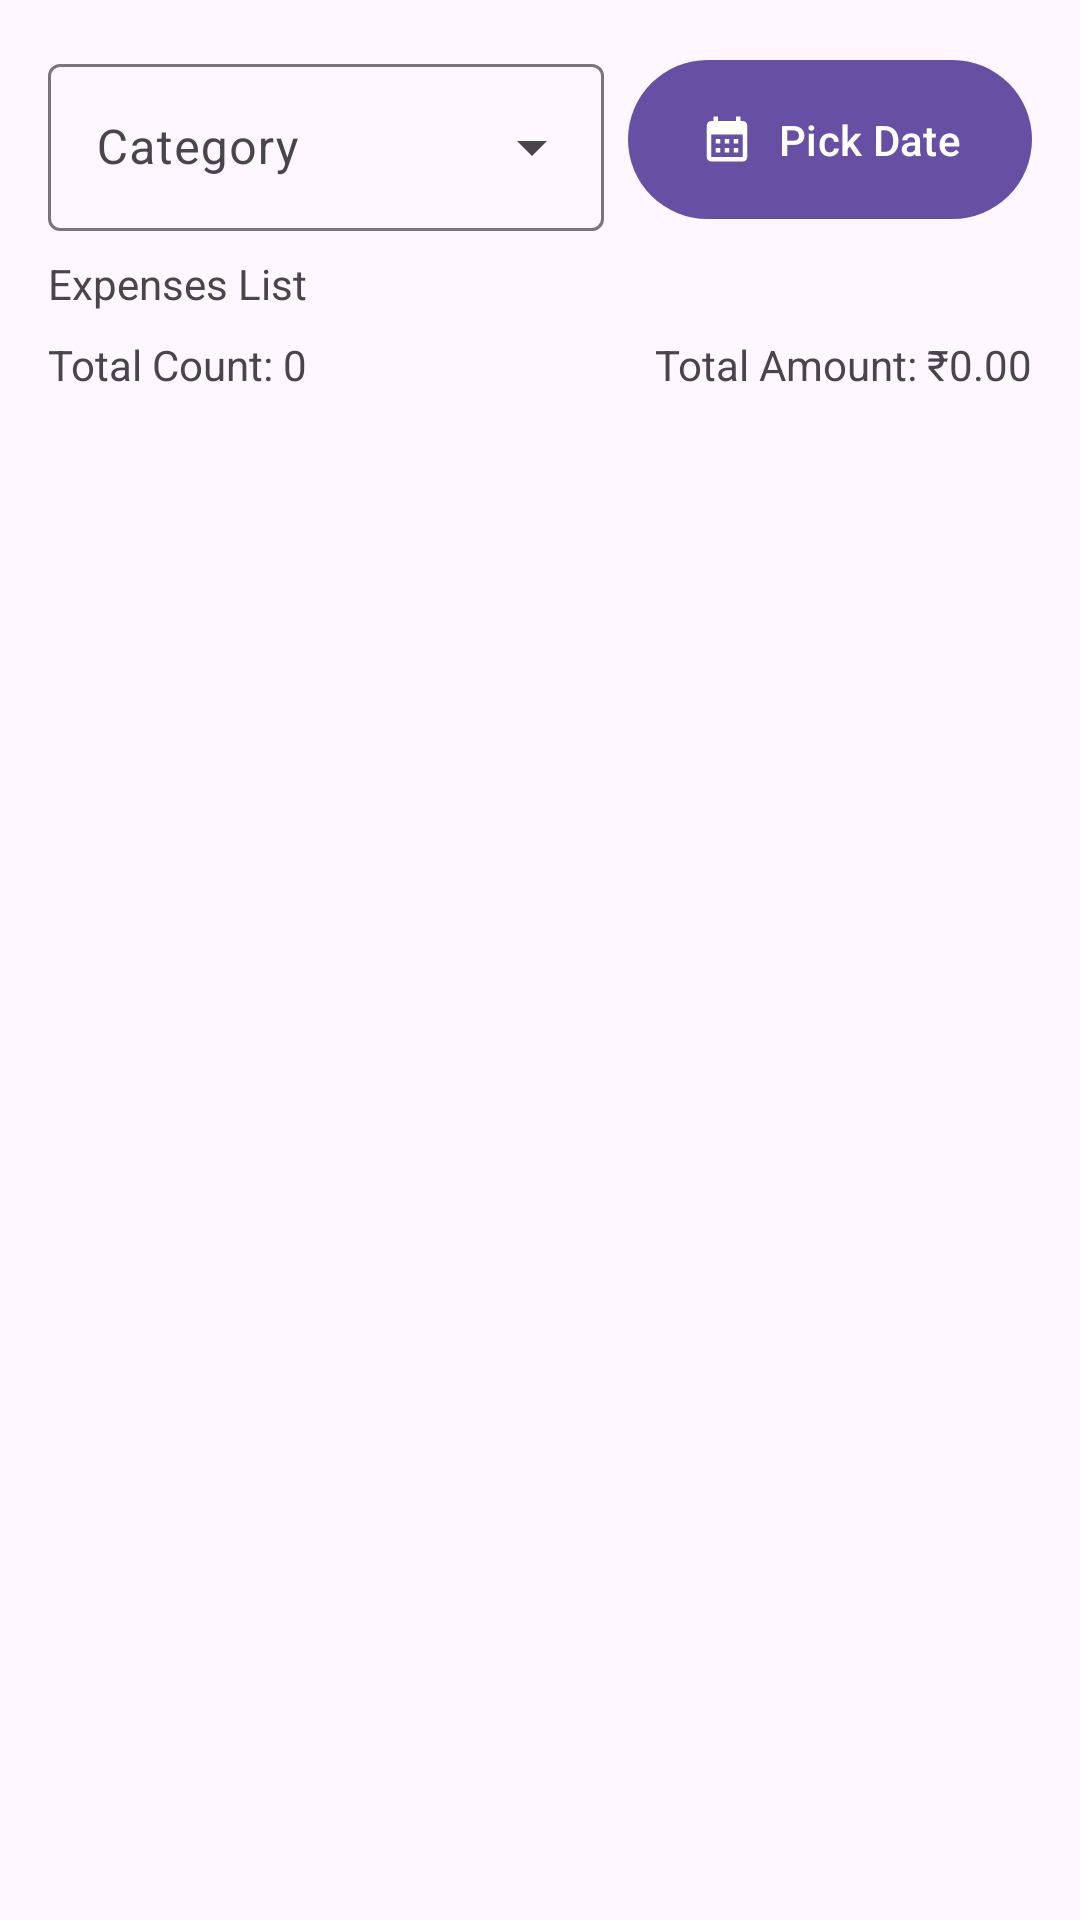

Android layout source for this screen:
<!-- AndroidManifest.xml: application theme Theme.Xpense -->
<!-- res/layout/fragment_expense_list.xml -->
<?xml version="1.0" encoding="utf-8"?>
<LinearLayout xmlns:android="http://schemas.android.com/apk/res/android"
    xmlns:app="http://schemas.android.com/apk/res-auto"
    xmlns:tools="http://schemas.android.com/tools"
    android:padding="16dp"
    android:orientation="vertical"
    android:layout_width="match_parent"
    android:layout_height="match_parent">


    <LinearLayout
        android:orientation="horizontal"
        android:gravity="center_vertical"
        android:layout_width="match_parent"
        android:layout_height="wrap_content">

        <com.google.android.material.textfield.TextInputLayout
            style="@style/Widget.Material3.TextInputLayout.OutlinedBox.ExposedDropdownMenu"
            android:layout_weight="1"
            android:layout_width="0dp"
            android:layout_height="wrap_content"
            android:hint="@string/hint_category_filter">
            <com.google.android.material.textfield.MaterialAutoCompleteTextView
                android:id="@+id/inputCategoryFilter"
                android:inputType="none"
                android:backgroundTint="@color/color_primary_light"
                app:dropDownBackgroundTint="?attr/dropdownBackground"
                android:layout_width="match_parent"
                android:layout_height="wrap_content"/>
        </com.google.android.material.textfield.TextInputLayout>

        <com.google.android.material.button.MaterialButton
            android:id="@+id/btnPickDate"
            android:layout_width="wrap_content"
            android:layout_height="match_parent"
            android:layout_marginStart="8dp"
            android:text="@string/btn_pick_date"
            app:icon="@drawable/ic_calendar"
            app:iconGravity="start"
            app:iconPadding="8dp" />

        <com.google.android.material.button.MaterialButton
            android:id="@+id/btnClearDate"
            android:text="@string/btn_clear"
            style="@style/Widget.Material3.Button.OutlinedButton"
            android:visibility="gone"
            android:layout_marginStart="4dp"
            android:layout_width="wrap_content"
            android:layout_height="wrap_content"/>
    </LinearLayout>

    <TextView
        android:id="@+id/tvDateFilter"
        android:text="@string/all_expenses"
        android:layout_marginTop="8dp"
        android:textSize="14sp"
        android:layout_width="match_parent"
        android:layout_height="wrap_content"/>

    
    <LinearLayout
        android:orientation="horizontal"
        android:layout_marginTop="8dp"
        android:layout_width="match_parent"
        android:layout_height="wrap_content">
        <TextView
            android:id="@+id/tvTotalCount"
            android:text="@string/count_default"
            android:layout_width="0dp"
            android:textSize="14sp"
            android:layout_weight="1"
            android:layout_height="wrap_content"/>
        <TextView
            android:id="@+id/tvTotalAmount"
            android:text="@string/amount_default"
            android:textSize="14sp"
            android:layout_width="wrap_content"
            android:layout_height="wrap_content"/>
    </LinearLayout>

    
    <LinearLayout
        android:id="@+id/groupEmpty"
        android:visibility="gone"
        android:gravity="center"
        android:padding="48dp"
        android:orientation="vertical"
        android:layout_width="match_parent"
        android:layout_height="wrap_content">
        <TextView
            android:text="@string/msg_no_expenses"
            android:layout_width="wrap_content"
            android:layout_height="wrap_content"/>
    </LinearLayout>

    
    <androidx.recyclerview.widget.RecyclerView
        android:id="@+id/recycler"
        android:layout_marginTop="8dp"
        android:layout_width="match_parent"
        android:layout_height="0dp"
        tools:listitem="@layout/item_expense"
        android:layout_weight="1"/>
</LinearLayout>
<!-- res/layout/item_expense.xml (included above) -->
<?xml version="1.0" encoding="utf-8"?>
<LinearLayout android:layout_width="match_parent"
    android:layout_height="wrap_content"
    android:padding="6dp"
    xmlns:android="http://schemas.android.com/apk/res/android">
<com.google.android.material.card.MaterialCardView
    android:layout_marginBottom="8dp"
    android:layout_width="match_parent"
    android:layout_height="wrap_content">
    <LinearLayout
        android:padding="16dp"
        android:orientation="horizontal"
        android:layout_width="match_parent"
        android:layout_height="wrap_content">

        <ImageView
            android:id="@+id/ivReceipt"
            android:layout_width="48dp"
            android:layout_height="48dp"
            android:layout_marginEnd="12dp"
            android:scaleType="centerCrop"
            android:visibility="gone"/>

        <LinearLayout
            android:orientation="vertical"
            android:layout_width="0dp"
            android:layout_weight="1"
            android:layout_height="wrap_content">
            <TextView
                android:id="@+id/tvTitle"
                android:textStyle="bold"
                android:textSize="16sp"
                android:layout_width="match_parent"
                android:layout_height="wrap_content"/>
            <TextView
                android:id="@+id/tvDate"
                android:textSize="12sp"
                android:layout_width="match_parent"
                android:layout_height="wrap_content"/>
        </LinearLayout>

        <LinearLayout
            android:orientation="vertical"
            android:gravity="end"
            android:layout_width="wrap_content"
            android:layout_height="wrap_content">
            <TextView
                android:id="@+id/tvAmount"
                android:textStyle="bold"
                android:layout_width="wrap_content"
                android:layout_height="wrap_content"/>
            <TextView
                android:id="@+id/tvCategory"
                android:textSize="12sp"
                android:layout_width="wrap_content"
                android:layout_height="wrap_content"/>
        </LinearLayout>
    </LinearLayout>
</com.google.android.material.card.MaterialCardView>
</LinearLayout>
<!-- resources referenced by this layout -->
<resources>
  <color name="color_primary_light">@color/md_theme_primary</color>
  <!-- drawable ic_calendar (drawable) -->
  <vector xmlns:android="http://schemas.android.com/apk/res/android"
      android:width="24dp"
      android:height="24dp"
      android:viewportWidth="24"
      android:viewportHeight="24">
    <path
        android:pathData="M19,4h-1V2h-2v2H8V2H6v2H5C3.89,4 3.01,4.9 3.01,6L3,20c0,1.1 0.89,2 2,2h14c1.1,0 2,-0.9 2,-2V6C21,4.9 20.1,4 19,4zM19,20H5V10h14V20zM9,14H7v-2h2V14zM13,14h-2v-2h2V14zM17,14h-2v-2h2V14zM9,18H7v-2h2V18zM13,18h-2v-2h2V18zM17,18h-2v-2h2V18z"
        android:fillColor="#1f1f1f"/>
  </vector>
  <string name="all_expenses">Expenses List</string>
  <string name="amount_default">Total Amount: ₹0.00</string>
  <string name="btn_clear">Clear</string>
  <string name="btn_pick_date">Pick Date</string>
  <string name="count_default">Total Count: 0</string>
  <string name="hint_category_filter">Category</string>
  <string name="msg_no_expenses">No Expenses found</string>
  <style name="Theme.Xpense" parent="Base.Theme.Xpense" />
  <color name="md_theme_primary">#6366F1</color>
  <style name="Base.Theme.Xpense" parent="Theme.Material3.DayNight.NoActionBar">
          
          
      </style>
</resources>
